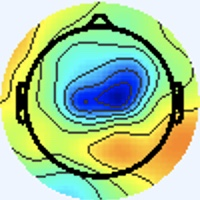

Data behind this chart, as committed beside it:
[238 245 255], [238 245 255], [238 245 255], [238 245 255], [238 245 255], [238 245 255], [238 245 255], [238 245 255], [238 245 255], [238 245 255], [238 245 255], [238 245 255], [238 245 255], [238 245 255], [238 245 255], [238 245 255], [238 245 255], [238 245 255], [238 245 255], [238 245 255], [238 245 255], [238 245 255], [238 245 255], [238 245 255]
[238 245 255], [238 245 255], [238 245 255], [238 245 255], [238 245 255], [238 245 255], [238 245 255], [238 245 255], [238 245 255], [238 245 255], [238 245 255], [238 245 255], [238 245 255], [238 245 255], [238 245 255], [238 245 255], [238 245 255], [238 245 255], [238 245 255], [238 245 255], [238 245 255], [238 245 255], [238 245 255], [238 245 255]
[238 245 255], [238 245 255], [238 245 255], [238 245 255], [238 245 255], [238 245 255], [238 245 255], [238 245 255], [238 245 255], [238 245 255], [238 245 255], [238 245 255], [238 245 255], [238 245 255], [238 245 255], [238 245 255], [238 245 255], [238 245 255], [238 245 255], [238 245 255], [238 245 255], [238 245 255], [238 245 255], [238 245 255]
[238 245 255], [238 245 255], [238 245 255], [238 245 255], [238 245 255], [238 245 255], [238 245 255], [238 245 255], [238 245 255], [238 245 255], [238 245 255], [238 245 255], [238 245 255], [238 245 255], [238 245 255], [238 245 255], [238 245 255], [238 245 255], [238 245 255], [238 245 255], [238 245 255], [238 245 255], [238 245 255], [238 245 255]
[238 245 255], [238 245 255], [238 245 255], [238 245 255], [238 245 255], [238 245 255], [238 245 255], [238 245 255], [238 245 255], [238 245 255], [238 245 255], [238 245 255], [238 245 255], [238 245 255], [238 245 255], [238 245 255], [238 245 255], [238 245 255], [238 245 255], [238 245 255], [238 245 255], [238 245 255], [238 245 255], [238 245 255]
[238 245 255], [238 245 255], [238 245 255], [238 245 255], [238 245 255], [238 245 255], [238 245 255], [238 245 255], [238 245 255], [238 245 255], [238 245 255], [238 245 255], [238 245 255], [238 245 255], [238 245 255], [238 245 255], [238 245 255], [238 245 255], [238 245 255], [238 245 255], [238 245 255], [238 245 255], [238 245 255], [238 245 255]
[238 245 255], [238 245 255], [238 245 255], [238 245 255], [238 245 255], [238 245 255], [238 245 255], [238 245 255], [238 245 255], [238 245 255], [238 245 255], [238 245 255], [238 245 255], [238 245 255], [238 245 255], [238 245 255], [238 245 255], [238 245 255], [238 245 255], [238 245 255], [238 245 255], [238 245 255], [238 245 255], [238 245 255]
[238 245 255], [238 245 255], [238 245 255], [238 245 255], [238 245 255], [238 245 255], [238 245 255], [238 245 255], [238 245 255], [238 245 255], [238 245 255], [238 245 255], [238 245 255], [238 245 255], [238 245 255], [238 245 255], [238 245 255], [238 245 255], [238 245 255], [238 245 255], [238 245 255], [238 245 255], [238 245 255], [238 245 255]
[238 245 255], [238 245 255], [238 245 255], [238 245 255], [238 245 255], [238 245 255], [238 245 255], [238 245 255], [238 245 255], [238 245 255], [238 245 255], [238 245 255], [238 245 255], [238 245 255], [238 245 255], [238 245 255], [238 245 255], [238 245 255], [238 245 255], [238 245 255], [238 245 255], [238 245 255], [238 245 255], [238 245 255]
[238 245 255], [238 245 255], [238 245 255], [238 245 255], [238 245 255], [238 245 255], [238 245 255], [238 245 255], [238 245 255], [238 245 255], [238 245 255], [238 245 255], [238 245 255], [238 245 255], [238 245 255], [238 245 255], [238 245 255], [238 245 255], [238 245 255], [238 245 255], [238 245 255], [238 245 255], [238 245 255], [238 245 255]
[238 245 255], [238 245 255], [238 245 255], [238 245 255], [238 245 255], [238 245 255], [238 245 255], [238 245 255], [238 245 255], [238 245 255], [238 245 255], [238 245 255], [238 245 255], [238 245 255], [238 245 255], [238 245 255], [238 245 255], [238 245 255], [238 245 255], [238 245 255], [238 245 255], [238 245 255], [238 245 255], [238 245 255]
[238 245 255], [238 245 255], [238 245 255], [238 245 255], [238 245 255], [238 245 255], [238 245 255], [238 245 255], [238 245 255], [238 245 255], [238 245 255], [238 245 255], [238 245 255], [238 245 255], [238 245 255], [238 245 255], [238 245 255], [238 245 255], [238 245 255], [238 245 255], [238 245 255], [238 245 255], [238 245 255], [238 245 255]
[238 245 255], [238 245 255], [238 245 255], [238 245 255], [238 245 255], [238 245 255], [238 245 255], [238 245 255], [238 245 255], [238 245 255], [238 245 255], [238 245 255], [238 245 255], [238 245 255], [238 245 255], [238 245 255], [238 245 255], [238 245 255], [238 245 255], [238 245 255], [238 245 255], [238 245 255], [238 245 255], [238 245 255]
[238 245 255], [238 245 255], [238 245 255], [238 245 255], [238 245 255], [238 245 255], [238 245 255], [238 245 255], [238 245 255], [238 245 255], [238 245 255], [238 245 255], [238 245 255], [238 245 255], [238 245 255], [238 245 255], [238 245 255], [238 245 255], [238 245 255], [238 245 255], [238 245 255], [238 245 255], [238 245 255], [238 245 255]
[238 245 255], [238 245 255], [238 245 255], [238 245 255], [238 245 255], [238 245 255], [238 245 255], [238 245 255], [238 245 255], [238 245 255], [238 245 255], [238 245 255], [238 245 255], [238 245 255], [238 245 255], [238 245 255], [238 245 255], [238 245 255], [238 245 255], [238 245 255], [238 245 255], [238 245 255], [238 245 255], [238 245 255]
[238 245 255], [238 245 255], [238 245 255], [238 245 255], [238 245 255], [238 245 255], [238 245 255], [238 245 255], [238 245 255], [238 245 255], [238 245 255], [238 245 255], [238 245 255], [238 245 255], [238 245 255], [238 245 255], [237 245 255], [237 245 255], [238 245 255], [238 245 253], [238 245 253], [238 245 253], [238 245 255], [238 245 255]
[238 245 255], [238 245 255], [238 245 255], [238 245 255], [238 245 255], [238 245 255], [238 245 255], [238 245 255], [238 245 255], [238 245 255], [238 245 255], [238 245 255], [238 245 255], [238 245 255], [238 245 255], [237 245 255], [236 246 255], [236 246 255], [237 246 255], [238 245 251], [238 245 251], [238 245 251], [237 246 253], [237 246 253]
[238 245 255], [238 245 255], [238 245 255], [238 245 255], [238 245 255], [238 245 255], [238 245 255], [238 245 255], [238 245 255], [238 245 255], [238 245 255], [238 245 255], [238 245 255], [238 245 255], [238 245 255], [237 245 255], [236 246 255], [236 246 255], [238 245 255], [240 245 251], [240 245 251], [238 245 253], [237 246 253], [236 246 255]
[238 245 255], [238 245 255], [238 245 255], [238 245 255], [238 245 255], [238 245 255], [238 245 255], [238 245 255], [238 245 255], [238 245 255], [238 245 255], [238 245 255], [238 245 255], [238 245 255], [238 245 255], [238 245 255], [237 246 255], [238 245 253], [241 243 255], [241 243 255], [241 243 255], [240 244 255], [238 244 255], [236 246 255]
[238 245 255], [238 245 255], [238 245 255], [238 245 255], [238 245 255], [238 245 255], [238 245 255], [238 245 255], [238 245 255], [238 245 255], [238 245 255], [238 245 255], [238 245 255], [238 245 255], [238 245 255], [238 245 253], [238 245 251], [240 245 251], [241 243 255], [243 242 255], [243 242 255], [241 243 255], [238 244 255], [236 246 255]
[238 245 255], [238 245 255], [238 245 255], [238 245 255], [238 245 255], [238 245 255], [238 245 255], [238 245 255], [238 245 255], [238 245 255], [238 245 255], [238 245 255], [238 245 255], [238 245 255], [238 245 255], [238 245 253], [238 245 251], [240 245 251], [241 243 255], [243 242 255], [241 243 255], [240 244 255], [238 245 255], [236 247 253]
[238 245 255], [238 245 255], [238 245 255], [238 245 255], [238 245 255], [238 245 255], [238 245 255], [238 245 255], [238 245 255], [238 245 255], [238 245 255], [238 245 255], [238 245 255], [238 245 255], [238 245 255], [238 245 253], [238 245 251], [238 245 253], [240 244 255], [241 243 255], [240 244 255], [240 244 255], [238 245 255], [237 246 253]
[238 245 255], [238 245 255], [238 245 255], [238 245 255], [238 245 255], [238 245 255], [238 245 255], [238 245 255], [238 245 255], [238 245 255], [238 245 255], [238 245 255], [238 245 255], [238 245 255], [238 245 255], [238 245 255], [237 246 253], [237 246 253], [238 244 255], [238 244 255], [238 245 255], [238 245 255], [237 246 253], [237 246 253]
[238 245 255], [238 245 255], [238 245 255], [238 245 255], [238 245 255], [238 245 255], [238 245 255], [238 245 255], [238 245 255], [238 245 255], [238 245 255], [238 245 255], [238 245 255], [238 245 255], [238 245 255], [238 245 255], [237 246 253], [236 246 255], [236 246 255], [236 246 255], [237 246 253], [237 246 253], [237 246 253], [238 245 255]
[238 245 255], [238 245 255], [238 245 255], [238 245 255], [238 245 255], [238 245 255], [238 245 255], [238 245 255], [238 245 255], [238 245 255], [238 245 255], [238 245 255], [238 245 255], [238 245 255], [238 245 255], [238 245 255], [237 246 255], [236 246 255], [236 246 255], [234 247 253], [236 247 253], [236 247 253], [237 246 255], [238 244 255]
[238 245 255], [238 245 255], [238 245 255], [238 245 255], [238 245 255], [238 245 255], [238 245 255], [238 245 255], [238 245 255], [238 245 255], [238 245 255], [238 245 255], [238 245 255], [238 245 255], [238 245 255], [238 245 255], [238 245 255], [237 246 255], [236 247 253], [236 247 253], [236 247 253], [236 246 255], [238 244 255], [240 244 255]
[238 245 255], [238 245 255], [238 245 255], [238 245 255], [238 245 255], [238 245 255], [238 245 255], [238 245 255], [238 245 255], [238 245 255], [238 245 255], [238 245 255], [238 245 255], [238 245 255], [238 245 255], [238 245 255], [241 243 255], [240 244 255], [238 245 255], [237 246 253], [237 246 255], [237 245 255], [238 244 255], [240 244 255]
[238 245 255], [238 245 255], [238 245 255], [238 245 255], [238 245 255], [238 245 255], [238 245 255], [238 245 255], [238 245 255], [238 245 255], [238 245 255], [238 245 255], [238 245 255], [238 245 255], [238 245 255], [240 244 255], [241 243 255], [241 243 255], [240 244 255], [238 245 253], [238 245 255], [238 244 255], [240 243 255], [240 244 255]
[238 245 255], [238 245 255], [238 245 255], [238 245 255], [238 245 255], [238 245 255], [238 245 255], [238 245 255], [238 245 255], [238 245 255], [238 245 255], [238 245 255], [238 245 255], [238 245 255], [238 245 255], [240 244 255], [241 242 255], [241 243 255], [240 244 255], [238 245 253], [238 245 255], [238 244 255], [240 244 255], [240 244 255]
[238 245 255], [238 245 255], [238 245 255], [238 245 255], [238 245 255], [238 245 255], [238 245 255], [238 245 255], [238 245 255], [238 245 255], [238 245 255], [238 245 255], [238 245 255], [238 245 255], [238 245 255], [238 244 255], [240 243 255], [240 243 255], [240 244 253], [238 245 251], [238 245 255], [238 244 255], [240 244 255], [238 245 255]
[238 245 255], [238 245 255], [238 245 255], [238 245 255], [238 245 255], [238 245 255], [238 245 255], [238 245 255], [238 245 255], [238 245 255], [238 245 255], [238 245 255], [238 245 255], [238 245 255], [238 245 255], [238 245 255], [238 244 255], [238 245 255], [238 246 249], [238 246 249], [238 245 253], [238 245 255], [238 244 255], [238 245 255]
[238 245 255], [238 245 255], [238 245 255], [238 245 255], [238 245 255], [238 245 255], [238 245 255], [238 245 255], [238 245 255], [238 245 255], [238 245 255], [238 245 255], [238 245 255], [238 245 255], [238 245 255], [238 245 255], [237 245 255], [237 246 255], [238 245 251], [238 246 249], [240 245 251], [240 244 253], [240 244 255], [238 244 255]
[238 245 255], [238 245 255], [238 245 255], [238 245 255], [238 245 255], [238 245 255], [238 245 255], [238 245 255], [238 245 255], [238 245 255], [238 245 255], [238 245 255], [238 245 255], [238 245 255], [238 245 255], [238 245 255], [236 245 254], [237 246 255], [241 245 255], [242 245 252], [244 245 250], [243 244 249], [243 242 255], [242 244 255]
[238 245 255], [238 245 255], [238 245 255], [238 245 255], [238 245 255], [238 245 255], [238 245 255], [238 245 255], [238 245 255], [238 245 255], [238 245 255], [238 245 255], [238 245 255], [238 245 255], [238 245 255], [238 245 255], [237 246 255], [237 246 255], [236 245 254], [237 244 252], [241 244 249], [242 242 250], [242 241 255], [241 243 255]
[238 245 255], [238 245 255], [238 245 255], [238 245 255], [238 245 255], [238 245 255], [238 245 255], [238 245 255], [238 245 255], [238 245 255], [238 245 255], [238 245 255], [238 245 255], [238 245 255], [238 245 255], [238 245 255], [239 245 255], [236 245 254], [232 247 254], [233 248 255], [239 246 255], [240 244 255], [238 244 255], [238 247 254]
[238 245 255], [238 245 255], [238 245 255], [238 245 255], [238 245 255], [238 245 255], [238 245 255], [238 245 255], [238 245 255], [238 245 255], [238 245 255], [238 245 255], [238 245 255], [238 245 255], [238 245 255], [238 245 255], [239 245 255], [236 244 255], [231 248 255], [233 250 255], [238 246 255], [238 244 255], [238 246 255], [239 247 249]
[238 245 255], [238 245 255], [238 245 255], [238 245 255], [238 245 255], [238 245 255], [238 245 255], [238 245 255], [238 245 255], [238 245 255], [238 245 255], [238 245 255], [238 245 255], [238 245 255], [238 245 255], [238 244 255], [239 245 255], [236 244 255], [236 246 255], [237 247 255], [236 243 251], [237 244 252], [239 246 254], [241 246 242]
[238 245 255], [238 245 255], [238 245 255], [238 245 255], [238 245 255], [238 245 255], [238 245 255], [238 245 255], [238 245 255], [238 245 255], [238 245 255], [238 245 255], [238 245 255], [238 245 255], [238 245 255], [238 244 255], [238 244 255], [237 243 255], [237 245 255], [237 246 255], [237 244 250], [242 247 250], [244 248 247], [247 244 225]
[238 245 255], [238 245 255], [238 245 255], [238 245 255], [238 245 255], [238 245 255], [238 245 255], [238 245 255], [238 245 255], [238 245 255], [238 245 255], [238 245 255], [238 245 255], [238 245 255], [238 245 255], [238 245 255], [241 243 255], [239 243 255], [238 245 253], [239 246 252], [240 245 251], [246 248 245], [244 245 227], [245 234 188]
[238 245 255], [238 245 255], [238 245 255], [238 245 255], [238 245 255], [238 245 255], [238 245 255], [238 245 255], [238 245 255], [238 245 255], [238 245 255], [238 245 255], [238 245 255], [238 245 255], [238 245 255], [240 244 255], [241 243 255], [239 243 254], [239 246 254], [239 247 250], [243 245 244], [247 244 225], [245 234 189], [238 216 140]
[238 245 255], [238 245 255], [238 245 255], [238 245 255], [238 245 255], [238 245 255], [238 245 255], [238 245 255], [238 245 255], [238 245 255], [238 245 255], [238 245 255], [238 245 255], [238 245 255], [238 245 255], [238 245 253], [240 244 253], [237 244 250], [237 246 253], [242 248 248], [250 248 233], [246 233 189], [235 209 125], [235 202  89]
[238 245 255], [238 245 255], [238 245 255], [238 245 255], [238 245 255], [238 245 255], [238 245 255], [238 245 255], [238 245 255], [238 245 255], [238 245 255], [238 245 255], [238 245 255], [238 245 255], [238 245 255], [238 245 253], [239 246 252], [239 247 249], [243 249 247], [241 242 226], [243 230 186], [240 217 141], [239 201  90], [239 196  65]
[238 245 255], [238 245 255], [238 245 255], [238 245 255], [238 245 255], [238 245 255], [238 245 255], [238 245 255], [238 245 255], [238 245 255], [238 245 255], [238 245 255], [238 245 255], [238 245 255], [238 245 255], [238 245 253], [237 247 249], [243 248 244], [250 249 231], [244 231 187], [236 209 122], [238 201  86], [245 202  74], [247 203  68]
[238 245 255], [238 245 255], [238 245 255], [238 245 255], [238 245 255], [238 245 255], [238 245 255], [238 245 255], [238 245 255], [238 245 255], [238 245 255], [238 245 255], [238 245 255], [238 245 255], [238 245 255], [239 246 252], [242 248 248], [240 241 223], [245 232 188], [240 214 139], [236 196  82], [242 196  61], [249 203  66], [249 206  68]
[238 245 255], [238 245 255], [238 245 255], [238 245 255], [238 245 255], [238 245 255], [238 245 255], [238 245 255], [238 245 255], [238 245 255], [238 245 255], [238 245 255], [238 245 255], [238 245 255], [239 246 255], [241 246 250], [245 248 239], [238 230 193], [234 207 126], [237 196  88], [241 196  71], [246 200  65], [245 203  65], [244 202  64]
[238 245 255], [238 245 255], [238 245 255], [238 245 255], [238 245 255], [238 245 255], [238 245 255], [238 245 255], [238 245 255], [238 245 255], [238 245 255], [238 245 255], [238 245 255], [238 245 255], [239 246 255], [242 246 247], [251 252 236], [242 230 180], [236 201 101], [239 191  65], [245 196  67], [248 201  69], [247 205  69], [246 207  68]
[238 245 255], [238 245 255], [238 245 255], [238 245 255], [238 245 255], [238 245 255], [238 245 255], [238 245 255], [238 245 255], [238 245 255], [238 245 255], [238 245 255], [238 245 255], [238 245 255], [239 246 255], [242 246 245], [250 249 228], [247 232 177], [244 205 104], [246 195  68], [247 196  68], [246 199  67], [247 205  69], [247 210  70]
[238 245 255], [238 245 255], [237 246 255], [237 246 255], [238 245 255], [240 244 255], [240 244 255], [240 244 255], [238 245 255], [237 246 255], [237 246 255], [238 245 255], [240 244 253], [240 245 249], [244 245 247], [248 247 229], [240 232 185], [242 219 143], [244 200  91], [248 197  70], [250 201  72], [250 203  71], [251 209  73], [247 210  70]
[240 244 255], [238 245 255], [236 246 255], [236 246 255], [238 245 253], [241 243 255], [244 241 255], [243 242 255], [238 245 253], [238 249 255], [236 246 255], [237 245 255], [241 244 249], [247 248 243], [253 248 229], [246 233 188], [231 204 115], [236 199  85], [245 199  77], [250 202  74], [247 202  73], [248 206  72], [251 212  72], [250 213  70]
[240 244 255], [238 245 255], [236 246 255], [236 247 253], [240 244 253], [241 243 255], [244 241 255], [243 242 255], [237 244 252], [236 247 253], [232 245 254], [236 247 253], [243 247 246], [244 241 222], [241 227 182], [238 211 134], [239 199  86], [242 198  67], [246 202  71], [248 204  73], [244 204  72], [246 208  73], [252 213  73], [252 216  70]
[240 243 255], [240 244 255], [240 244 253], [238 245 251], [240 244 255], [240 244 255], [240 244 255], [240 244 255], [235 244 251], [237 248 252], [234 248 251], [236 248 246], [241 249 238], [236 230 194], [233 201 124], [235 191  84], [241 195  73], [244 197  67], [246 204  70], [246 207  70], [243 205  70], [245 209  71], [251 214  73], [251 216  70]
[240 243 255], [240 244 255], [240 244 253], [240 245 251], [238 245 255], [238 245 255], [238 245 255], [237 246 255], [236 245 254], [238 247 254], [238 249 251], [239 250 244], [246 251 231], [240 230 179], [232 194  97], [239 189  66], [246 197  69], [245 201  70], [249 207  71], [247 208  71], [243 207  69], [246 210  70], [250 215  73], [248 216  71]
[238 244 255], [238 245 255], [238 245 253], [238 245 253], [238 245 255], [238 245 255], [237 246 255], [237 246 255], [237 245 255], [237 244 254], [238 247 252], [242 247 240], [252 251 221], [248 232 172], [237 199  98], [242 197  72], [246 202  71], [248 206  72], [251 209  75], [249 209  75], [246 210  72], [247 214  73], [249 217  74], [248 218  72]
[236 246 255], [237 246 255], [237 246 255], [238 245 255], [240 244 255], [238 245 255], [238 245 255], [237 246 255], [239 245 255], [237 244 252], [241 246 249], [241 240 222], [245 231 182], [245 218 137], [240 200  89], [245 200  71], [247 205  69], [249 207  69], [250 210  76], [250 212  77], [250 214  74], [250 218  75], [251 220  77], [250 224  79]
[234 247 253], [234 247 255], [237 245 255], [238 244 255], [241 243 255], [241 243 255], [241 243 255], [240 244 255], [239 246 254], [241 246 250], [246 248 243], [241 232 199], [239 208 128], [241 197  88], [245 196  75], [249 200  69], [247 206  66], [248 210  67], [251 214  74], [252 216  76], [254 217  74], [253 218  74], [252 224  80], [252 229  87]
[234 247 255], [236 246 255], [237 245 255], [238 244 255], [241 243 255], [241 243 255], [241 243 255], [240 244 253], [238 245 251], [242 246 245], [249 249 237], [245 231 186], [239 201 104], [242 192  67], [248 199  68], [247 201  64], [248 207  65], [248 211  68], [250 218  75], [252 220  77], [253 218  72], [251 219  72], [253 225  79], [254 233  90]
[237 245 255], [236 242 254], [242 246 255], [240 244 253], [235 245 247], [238 248 250], [238 245 251], [238 245 251], [238 245 251], [240 245 241], [254 252 231], [251 236 181], [239 204 102], [240 197  67], [242 203  66], [242 203  63], [247 208  68], [247 210  69], [248 217  74], [246 218  74], [250 223  74], [247 220  71], [252 225  74], [254 231  89]
[238 244 255], [239 243 254], [242 245 254], [240 245 251], [235 246 248], [235 249 250], [237 247 249], [241 246 250], [243 249 249], [241 239 224], [243 230 186], [240 217 141], [240 204  94], [243 203  71], [243 207  67], [243 208  66], [248 211  70], [246 211  69], [250 222  76], [247 223  75], [245 221  73], [250 226  78], [255 238  91], [236 216  83]
[241 245 254], [240 244 253], [242 245 254], [238 245 255], [234 247 255], [234 247 255], [236 245 252], [243 247 250], [245 246 238], [242 232 196], [235 208 129], [237 199  90], [248 204  83], [250 208  74], [245 207  70], [244 209  67], [246 211  69], [250 218  73], [250 224  75], [248 224  74], [243 223  74], [253 232  87], [255 240 102], [200 183  67]
[240 244 255], [241 245 255], [241 243 255], [239 243 255], [236 246 255], [236 246 255], [238 245 255], [242 246 245], [248 250 229], [245 234 180], [237 204 101], [241 198  68], [252 208  77], [251 209  75], [247 210  70], [247 212  70], [249 217  74], [248 220  74], [249 225  73], [250 231  77], [253 235  91], [236 219  87], [188 173  56], [146 134  34]
[240 243 255], [240 243 255], [240 242 255], [240 242 255], [241 244 255], [239 245 255], [238 245 255], [240 245 239], [249 252 221], [246 237 170], [242 212  98], [245 206  69], [251 211  77], [250 212  75], [251 214  73], [250 218  73], [252 221  78], [251 227  79], [253 234  78], [255 240  87], [255 244 110], [199 183  70], [83 76  0], [100  94   8]
... 139 more rows
